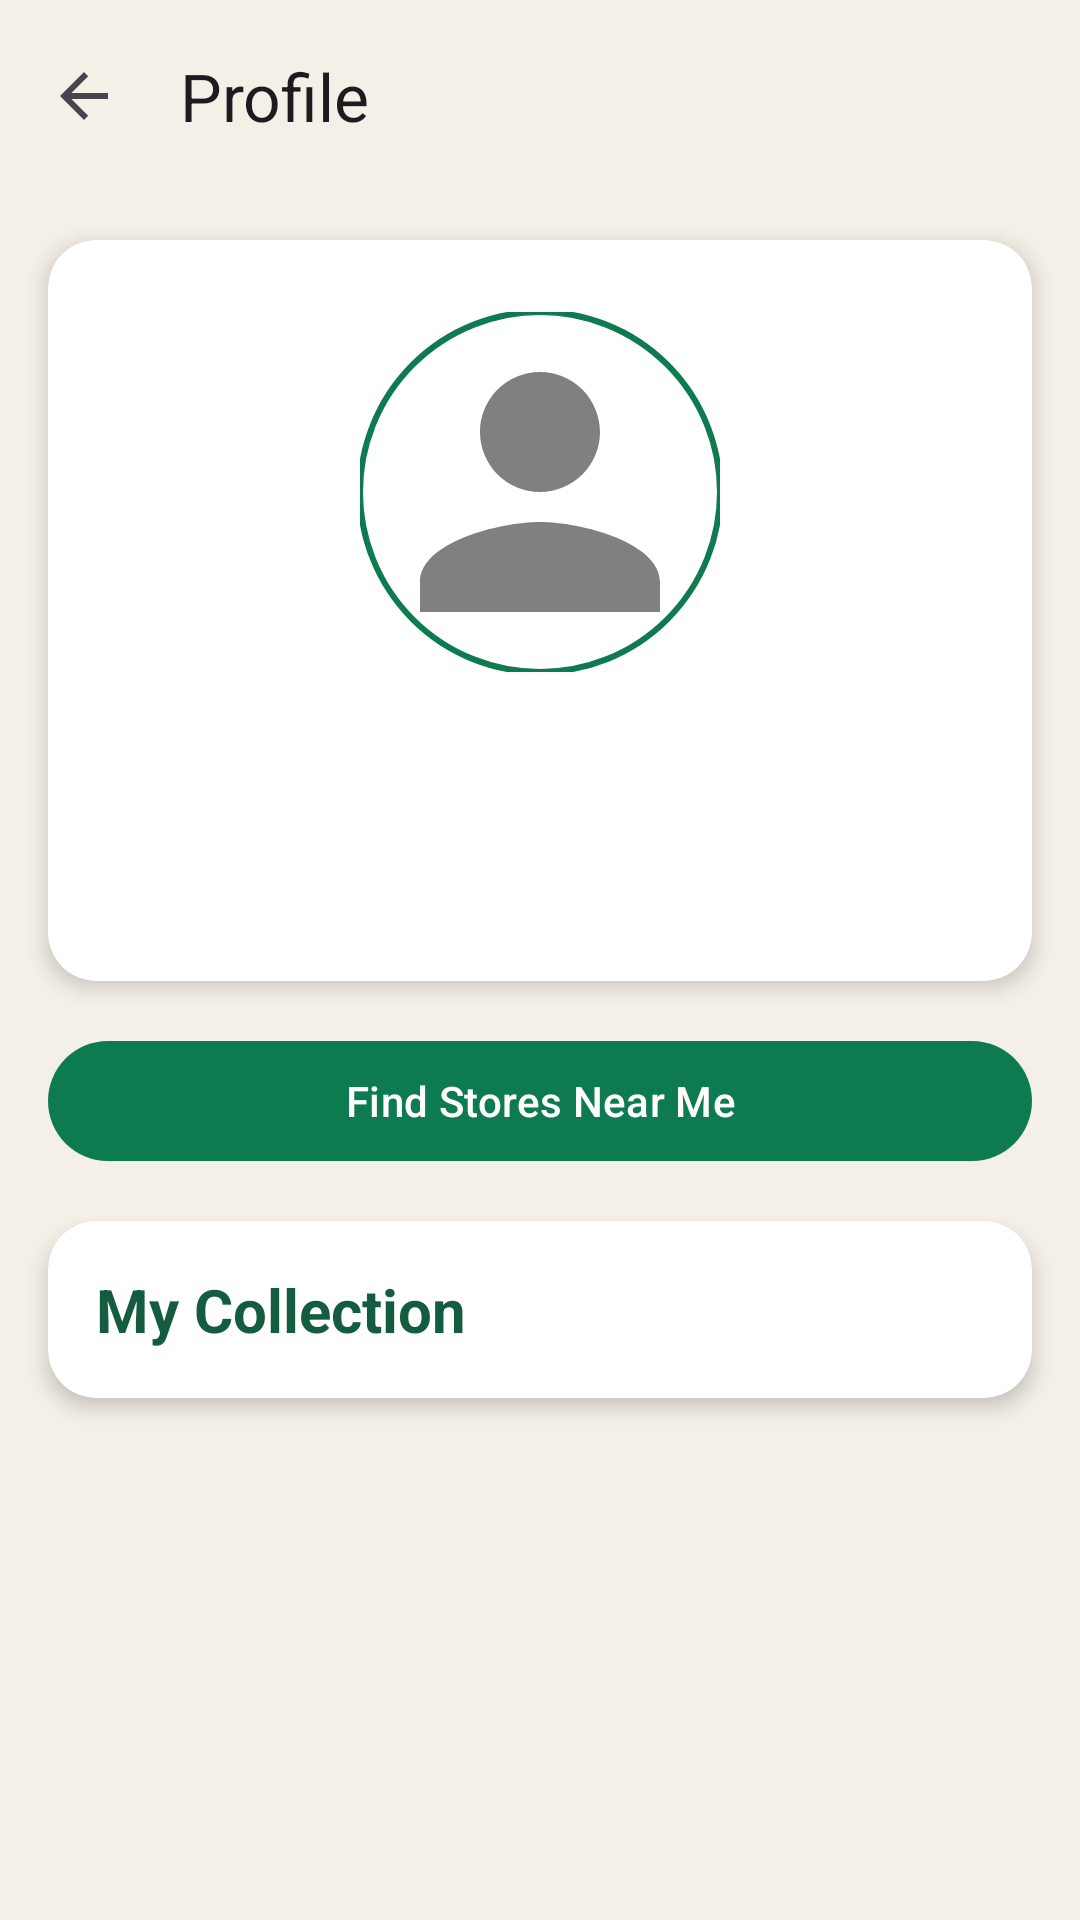

Produce the Android XML layout that renders to this screen, including the resource entries it uses.
<!-- AndroidManifest.xml: application theme Theme.RacquetCollector -->
<!-- res/layout/activity_profile.xml -->
<?xml version="1.0" encoding="utf-8"?>
<LinearLayout xmlns:android="http://schemas.android.com/apk/res/android"
    xmlns:app="http://schemas.android.com/apk/res-auto"
    xmlns:tools="http://schemas.android.com/tools"
    android:layout_width="match_parent"
    android:layout_height="match_parent"
    android:orientation="vertical"
    android:background="#F4EFE7"
    tools:context=".ProfileActivity">

    <com.google.android.material.appbar.MaterialToolbar
        android:id="@+id/profile_toolbar"
        android:layout_width="match_parent"
        android:layout_height="?attr/actionBarSize"
        app:navigationIcon="?attr/homeAsUpIndicator"
        app:title="Profile" />

    <androidx.cardview.widget.CardView
        android:layout_width="match_parent"
        android:layout_height="wrap_content"
        android:layout_margin="16dp"
        app:cardCornerRadius="16dp"
        app:cardElevation="4dp">

        <LinearLayout
            android:layout_width="match_parent"
            android:layout_height="wrap_content"
            android:orientation="vertical"
            android:gravity="center_horizontal"
            android:padding="24dp">

            <com.google.android.material.imageview.ShapeableImageView
                android:id="@+id/profile_image"
                android:layout_width="120dp"
                android:layout_height="120dp"
                android:src="@drawable/ic_profile_placeholder"
                app:shapeAppearanceOverlay="@style/ShapeAppearance.Material3.Corner.Full"
                app:strokeColor="#0E7A4F"
                app:strokeWidth="2dp"/>

            <TextView
                android:id="@+id/profile_name"
                android:layout_width="wrap_content"
                android:layout_height="wrap_content"
                android:layout_marginTop="16dp"
                android:textColor="#145C3F"
                android:textSize="28sp"
                android:textStyle="bold"
                tools:text="John Doe" />

            <TextView
                android:id="@+id/profile_email"
                android:layout_width="wrap_content"
                android:layout_height="wrap_content"
                android:layout_marginTop="4dp"
                android:textColor="#6A6A6A"
                android:textSize="16sp"
                tools:text="john.doe@example.com" />

        </LinearLayout>

    </androidx.cardview.widget.CardView>

    <com.google.android.material.button.MaterialButton
        android:id="@+id/find_stores_button"
        android:layout_width="match_parent"
        android:layout_height="wrap_content"
        android:layout_marginStart="16dp"
        android:layout_marginEnd="16dp"
        android:text="Find Stores Near Me"
        app:backgroundTint="#0E7A4F"
        android:textColor="@android:color/white"/>

    <androidx.cardview.widget.CardView
        android:layout_width="match_parent"
        android:layout_height="wrap_content"
        android:layout_marginStart="16dp"
        android:layout_marginEnd="16dp"
        android:layout_marginTop="16dp"
        app:cardCornerRadius="16dp"
        app:cardElevation="4dp">

        <LinearLayout
            android:layout_width="match_parent"
            android:layout_height="wrap_content"
            android:orientation="vertical">

            <TextView
                android:layout_width="wrap_content"
                android:layout_height="wrap_content"
                android:layout_margin="16dp"
                android:text="My Collection"
                android:textColor="#145C3F"
                android:textSize="20sp"
                android:textStyle="bold" />

            <androidx.recyclerview.widget.RecyclerView
                android:id="@+id/collection_recycler_view"
                android:layout_width="match_parent"
                android:layout_height="wrap_content" />

        </LinearLayout>

    </androidx.cardview.widget.CardView>

</LinearLayout>
<!-- resources referenced by this layout -->
<resources>
  <!-- drawable ic_profile_placeholder (drawable) -->
  <?xml version="1.0" encoding="utf-8"?>
  <vector xmlns:android="http://schemas.android.com/apk/res/android"
      android:width="96dp"
      android:height="96dp"
      android:viewportWidth="24"
      android:viewportHeight="24"
      android:tint="#808080">
  
      <path
          android:fillColor="@android:color/white"
          android:pathData="M12,12c2.21,0 4,-1.79 4,-4s-1.79,-4 -4,-4 -4,1.79 -4,4 1.79,4 4,4zM12,14c-2.67,0 -8,1.34 -8,4v2h16v-2c0,-2.66 -5.33,-4 -8,-4z" />
  
  </vector>
  <style name="Theme.RacquetCollector" parent="Base.Theme.RacquetCollector" />
  <style name="Base.Theme.RacquetCollector" parent="Theme.Material3.DayNight.NoActionBar">
          
          
      </style>
</resources>
